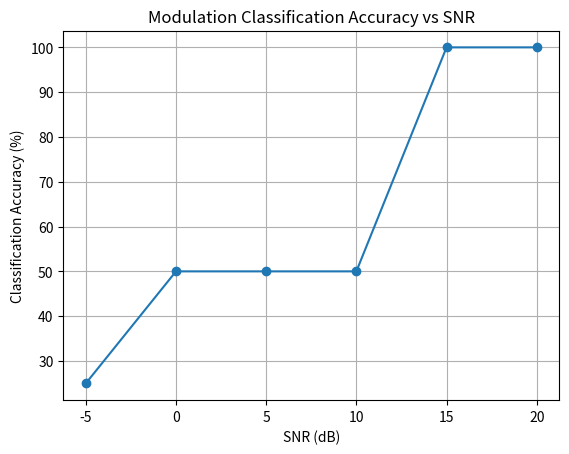

The matplotlib source for this figure:
import numpy as np
import matplotlib.pyplot as plt


# ============================================================
# SIGNAL GENERATORS
# ============================================================

def generate_bpsk(num_symbols, sps):
    bits = np.random.randint(0, 2, num_symbols)
    symbols = 1 - 2 * bits

    return np.repeat(
        symbols,
        sps
    ).astype(complex)


def generate_qpsk(num_symbols, sps):
    bits = np.random.randint(0, 2, 2 * num_symbols)
    pairs = bits.reshape(-1, 2)

    mapping = {
        (0, 0): np.exp(1j * np.pi / 4),
        (0, 1): np.exp(1j * 3 * np.pi / 4),
        (1, 1): np.exp(1j * 5 * np.pi / 4),
        (1, 0): np.exp(1j * 7 * np.pi / 4)
    }

    symbols = np.array([
        mapping[tuple(pair)]
        for pair in pairs
    ])

    return np.repeat(
        symbols,
        sps
    )


def generate_16qam(num_symbols, sps):
    bits = np.random.randint(
        0,
        2,
        4 * num_symbols
    )

    groups = bits.reshape(-1, 4)

    gray_map = {
        (0, 0): -3,
        (0, 1): -1,
        (1, 1): 1,
        (1, 0): 3
    }

    I = np.array([
        gray_map[tuple(group[:2])]
        for group in groups
    ])

    Q = np.array([
        gray_map[tuple(group[2:])]
        for group in groups
    ])

    symbols = I + 1j * Q

    symbols /= np.sqrt(
        np.mean(np.abs(symbols) ** 2)
    )

    return np.repeat(
        symbols,
        sps
    )


def generate_bfsk(num_symbols, sps, fs):
    bits = np.random.randint(
        0,
        2,
        num_symbols
    )

    f0 = 400
    f1 = 800

    n = np.arange(sps)

    output = []

    for bit in bits:

        frequency = f1 if bit == 1 else f0

        symbol = np.exp(
            1j * 2 * np.pi * frequency * n / fs
        )

        output.extend(symbol)

    return np.array(output)


# ============================================================
# AWGN
# ============================================================

def add_awgn(x, snr_db):

    signal_power = np.mean(
        np.abs(x) ** 2
    )

    snr_linear = 10 ** (
        snr_db / 10
    )

    noise_power = (
        signal_power / snr_linear
    )

    noise = np.sqrt(
        noise_power / 2
    ) * (
        np.random.randn(len(x))
        + 1j * np.random.randn(len(x))
    )

    return x + noise


# ============================================================
# FEATURE EXTRACTION
# ============================================================

def extract_features(x, fs, sps):

    # -----------------------------
    # Amplitude
    # -----------------------------

    amplitude = np.abs(x)

    mean_amplitude = np.mean(
        amplitude
    )

    amplitude_std = np.std(
        amplitude
    )

    amplitude_cv = (
        amplitude_std
        / (mean_amplitude + 1e-12)
    )

    # -----------------------------
    # Symbol-center samples
    # -----------------------------

    centers = x[
        sps // 2::sps
    ]

    phases = np.angle(
        centers
    )

    # -----------------------------
    # Frequency estimate per symbol
    # -----------------------------

    symbol_frequencies = []

    for i in range(
        0,
        len(x) - sps + 1,
        sps
    ):

        segment = x[
            i:i + sps
        ]

        phase = np.unwrap(
            np.angle(segment)
        )

        phase_change = (
            phase[-1] - phase[0]
        )

        frequency = (
            fs
            * phase_change
            / (
                2
                * np.pi
                * (sps - 1)
            )
        )

        symbol_frequencies.append(
            frequency
        )

    return {
        "amplitude_cv": amplitude_cv,
        "phases": phases,
        "symbol_frequencies":
            np.array(symbol_frequencies)
    }


# ============================================================
# PHASE COHERENCE
# ============================================================

def phase_coherence(phases, order):

    return np.abs(
        np.mean(
            np.exp(
                1j * order * phases
            )
        )
    )


# ============================================================
# MODULATION CLASSIFIER
# ============================================================

def classify_modulation(x, fs, sps):

    features = extract_features(
        x,
        fs,
        sps
    )

    amplitude_cv = (
        features["amplitude_cv"]
    )

    phases = features["phases"]

    symbol_frequencies = (
        features["symbol_frequencies"]
    )

    # -----------------------------
    # 1. FSK
    # -----------------------------

    mean_abs_frequency = np.mean(
        np.abs(symbol_frequencies)
    )

    frequency_std = np.std(
        symbol_frequencies
    )

    if (
        mean_abs_frequency > 100
        and frequency_std > 100
    ):

        return "BFSK", features

    # -----------------------------
    # 2. QAM
    # -----------------------------

    if amplitude_cv > 0.20:

        return "16-QAM", features

    # -----------------------------
    # 3. BPSK / QPSK
    # -----------------------------

    R2 = phase_coherence(
        phases,
        2
    )

    R4 = phase_coherence(
        phases,
        4
    )

    if R2 > 0.7:

        return "BPSK", features

    if R4 > 0.7:

        return "QPSK", features

    return "Unknown", features


# ============================================================
# CREATE TEST SIGNALS
# ============================================================

np.random.seed(42)

fs = 4000

symbol_rate = 100

sps = fs // symbol_rate

num_symbols = 500


signals = {

    "BPSK":
        generate_bpsk(
            num_symbols,
            sps
        ),

    "QPSK":
        generate_qpsk(
            num_symbols,
            sps
        ),

    "16-QAM":
        generate_16qam(
            num_symbols,
            sps
        ),

    "BFSK":
        generate_bfsk(
            num_symbols,
            sps,
            fs
        )
}


# ============================================================
# SNR STRESS TEST + CONFUSION MATRIX
# ============================================================

snr_values = [20, 15, 10, 5, 0, -5]

trials_per_modulation = 20

labels = [
    "BPSK",
    "QPSK",
    "16-QAM",
    "BFSK"
]

results = {}


for snr in snr_values:

    # confusion[actual][predicted]
    confusion = {
        actual: {
            predicted: 0
            for predicted in labels
        }
        for actual in labels
    }

    for true_label, x in signals.items():

        for _ in range(
            trials_per_modulation
        ):

            noisy = add_awgn(
                x,
                snr
            )

            predicted, _ = classify_modulation(
                noisy,
                fs,
                sps
            )

            if predicted not in labels:
                continue

            confusion[
                true_label
            ][
                predicted
            ] += 1

    # -----------------------------
    # Overall accuracy
    # -----------------------------

    correct = sum(
        confusion[label][label]
        for label in labels
    )

    total = (
        trials_per_modulation
        * len(labels)
    )

    accuracy = correct / total

    results[snr] = accuracy

    # -----------------------------
    # Print confusion information
    # -----------------------------

    print("\n" + "=" * 60)
    print(f"SNR = {snr} dB")

    print(
        f"Overall accuracy: "
        f"{accuracy * 100:.2f}%"
    )

    print("\nConfusion matrix:")
    print(
        "Actual \\ Predicted",
        *labels
    )

    for actual in labels:

        row = [
            confusion[actual][predicted]
            for predicted in labels
        ]

        print(
            actual.ljust(18),
            *row
        )

    # -----------------------------
    # Per-class accuracy
    # -----------------------------

    print("\nPer-class accuracy:")

    for label in labels:

        class_total = sum(
            confusion[label].values()
        )

        class_correct = (
            confusion[label][label]
        )

        if class_total > 0:
            class_accuracy = (
                class_correct
                / class_total
            )
        else:
            class_accuracy = 0

        print(
            f"{label:8s}: "
            f"{class_accuracy * 100:.2f}%"
        )


# ============================================================
# ACCURACY VS SNR
# ============================================================

plt.plot(
    list(results.keys()),
    [
        value * 100
        for value in results.values()
    ],
    "o-"
)

plt.xlabel("SNR (dB)")
plt.ylabel("Classification Accuracy (%)")
plt.title(
    "Modulation Classification Accuracy vs SNR"
)

plt.grid()
plt.show()

# ============================================================
# PLOT ACCURACY
# ============================================================

plt.plot(
    list(results.keys()),
    [
        value * 100
        for value in results.values()
    ],
    "o-"
)

plt.xlabel("SNR (dB)")
plt.ylabel("Classification Accuracy (%)")
plt.title(
    "Modulation Classification Accuracy vs SNR"
)

plt.grid()
plt.show()
